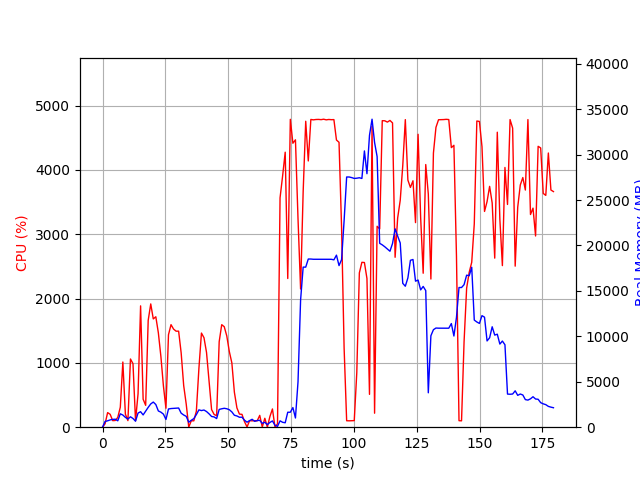

The table this chart was drawn from, first rows:
elapsed_time, nproc, cpu, mem_real, mem_virtual
6.270408630371094e-05, 1, 0.0, 7.812, 3185
1.009, 5, 53.5, 635.3, 2306
2.019, 3, 226.8, 703.5, 1731
3.029, 3, 200.0, 804.1, 1856
4.039, 5, 102.1, 857, 2645
5.048, 5, 104.1, 878.9, 3190
6.057, 3, 151.6, 704.1, 2349
7.067, 7, 311.0, 1473, 5207
8.076, 5, 1013, 1339, 3883
9.086, 4, 202.2, 1081, 3259
10.09, 3, 102.1, 900.5, 2570
11.1, 4, 1060, 1145, 3405
12.11, 3, 987.2, 960.2, 2892
13.12, 2, 100.2, 660.1, 2062
14.13, 3, 519.4, 1558, 3707
15.14, 4, 1886, 1704, 4264
16.15, 3, 434.4, 1351, 3745
17.15, 3, 339.9, 1768, 4019
18.16, 3, 1661, 2185, 4273
19.17, 3, 1916, 2562, 4936
20.18, 3, 1683, 2767, 5449
21.19, 3, 1717, 2495, 5212
22.2, 2, 1467, 1788, 3452
23.21, 2, 1100, 1655, 3596
24.22, 2, 639.8, 1437, 3744
25.23, 2, 294.9, 853.2, 3824
26.23, 2, 1437, 2004, 4010
27.24, 2, 1594, 2053, 4026
28.25, 2, 1525, 2077, 4066
29.26, 2, 1492, 2107, 4090
30.27, 2, 1493, 2112, 4110
31.27, 2, 1155, 1543, 4163
32.28, 2, 645.9, 1342, 4163
33.29, 2, 358.4, 1193, 4211
34.3, 2, 1.0, 547.5, 2104
35.3, 2, 100.2, 763.1, 2372
36.31, 2, 99.0, 944.6, 2536
37.32, 2, 248.9, 1389, 3093
38.34, 2, 913.7, 1909, 3647
39.34, 2, 1463, 1830, 3495
40.35, 2, 1391, 1889, 3591
41.36, 2, 1163, 1725, 3713
42.37, 2, 723.4, 1471, 3847
43.38, 2, 273.9, 1181, 3899
44.38, 2, 198.4, 1130, 3939
45.39, 2, 178.5, 949.8, 3963
46.4, 2, 1329, 1958, 4231
47.41, 2, 1594, 2027, 4231
48.42, 2, 1562, 2081, 4271
49.42, 2, 1418, 2030, 4323
50.43, 2, 1176, 1924, 4347
51.44, 2, 999.9, 1683, 4387
52.45, 2, 543.5, 1315, 4451
53.46, 2, 299.7, 1236, 4479
54.46, 2, 203.4, 1095, 4479
55.47, 2, 199.4, 1099, 4479
56.48, 5, 85.4, 767.6, 7333
57.49, 5, 4.0, 550.7, 2551
58.49, 4, 100.9, 726, 2559
59.5, 5, 99.0, 869.7, 3048
... 118 more rows
